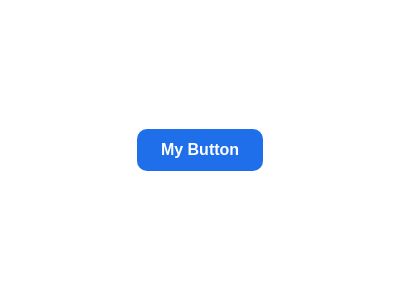

Give the HTML and CSS whose rendering is this image.

<!-- file: button-easy.html -->
<!doctype html>
<html lang="en">
  <head>
    <meta charset="UTF-8" />
    <meta name="viewport" content="width=device-width, initial-scale=1.0" />
    <title>Styled Button</title>
    <link rel="stylesheet" href="button-easy.css" />
  </head>
  <body>
    <main class="layout">
      <button class="styled-button">My Button</button>
    </main>
  </body>
</html>


/* file: button-easy.css */
:root {
  --bg: #1f6feb;
  --bg-hover: #1858bd;
  --text: #ffffff;
}

* {
  box-sizing: border-box;
}

body {
  margin: 0;
  min-height: 100vh;
  display: grid;
  place-items: center;
  background: #ffffff;
}

.styled-button {
  background-color: var(--bg);
  color: var(--text);
  padding: 12px 24px;
  border: none;
  border-radius: 10px;
  font-size: 1rem;
  font-weight: 600;
  cursor: pointer;
}
